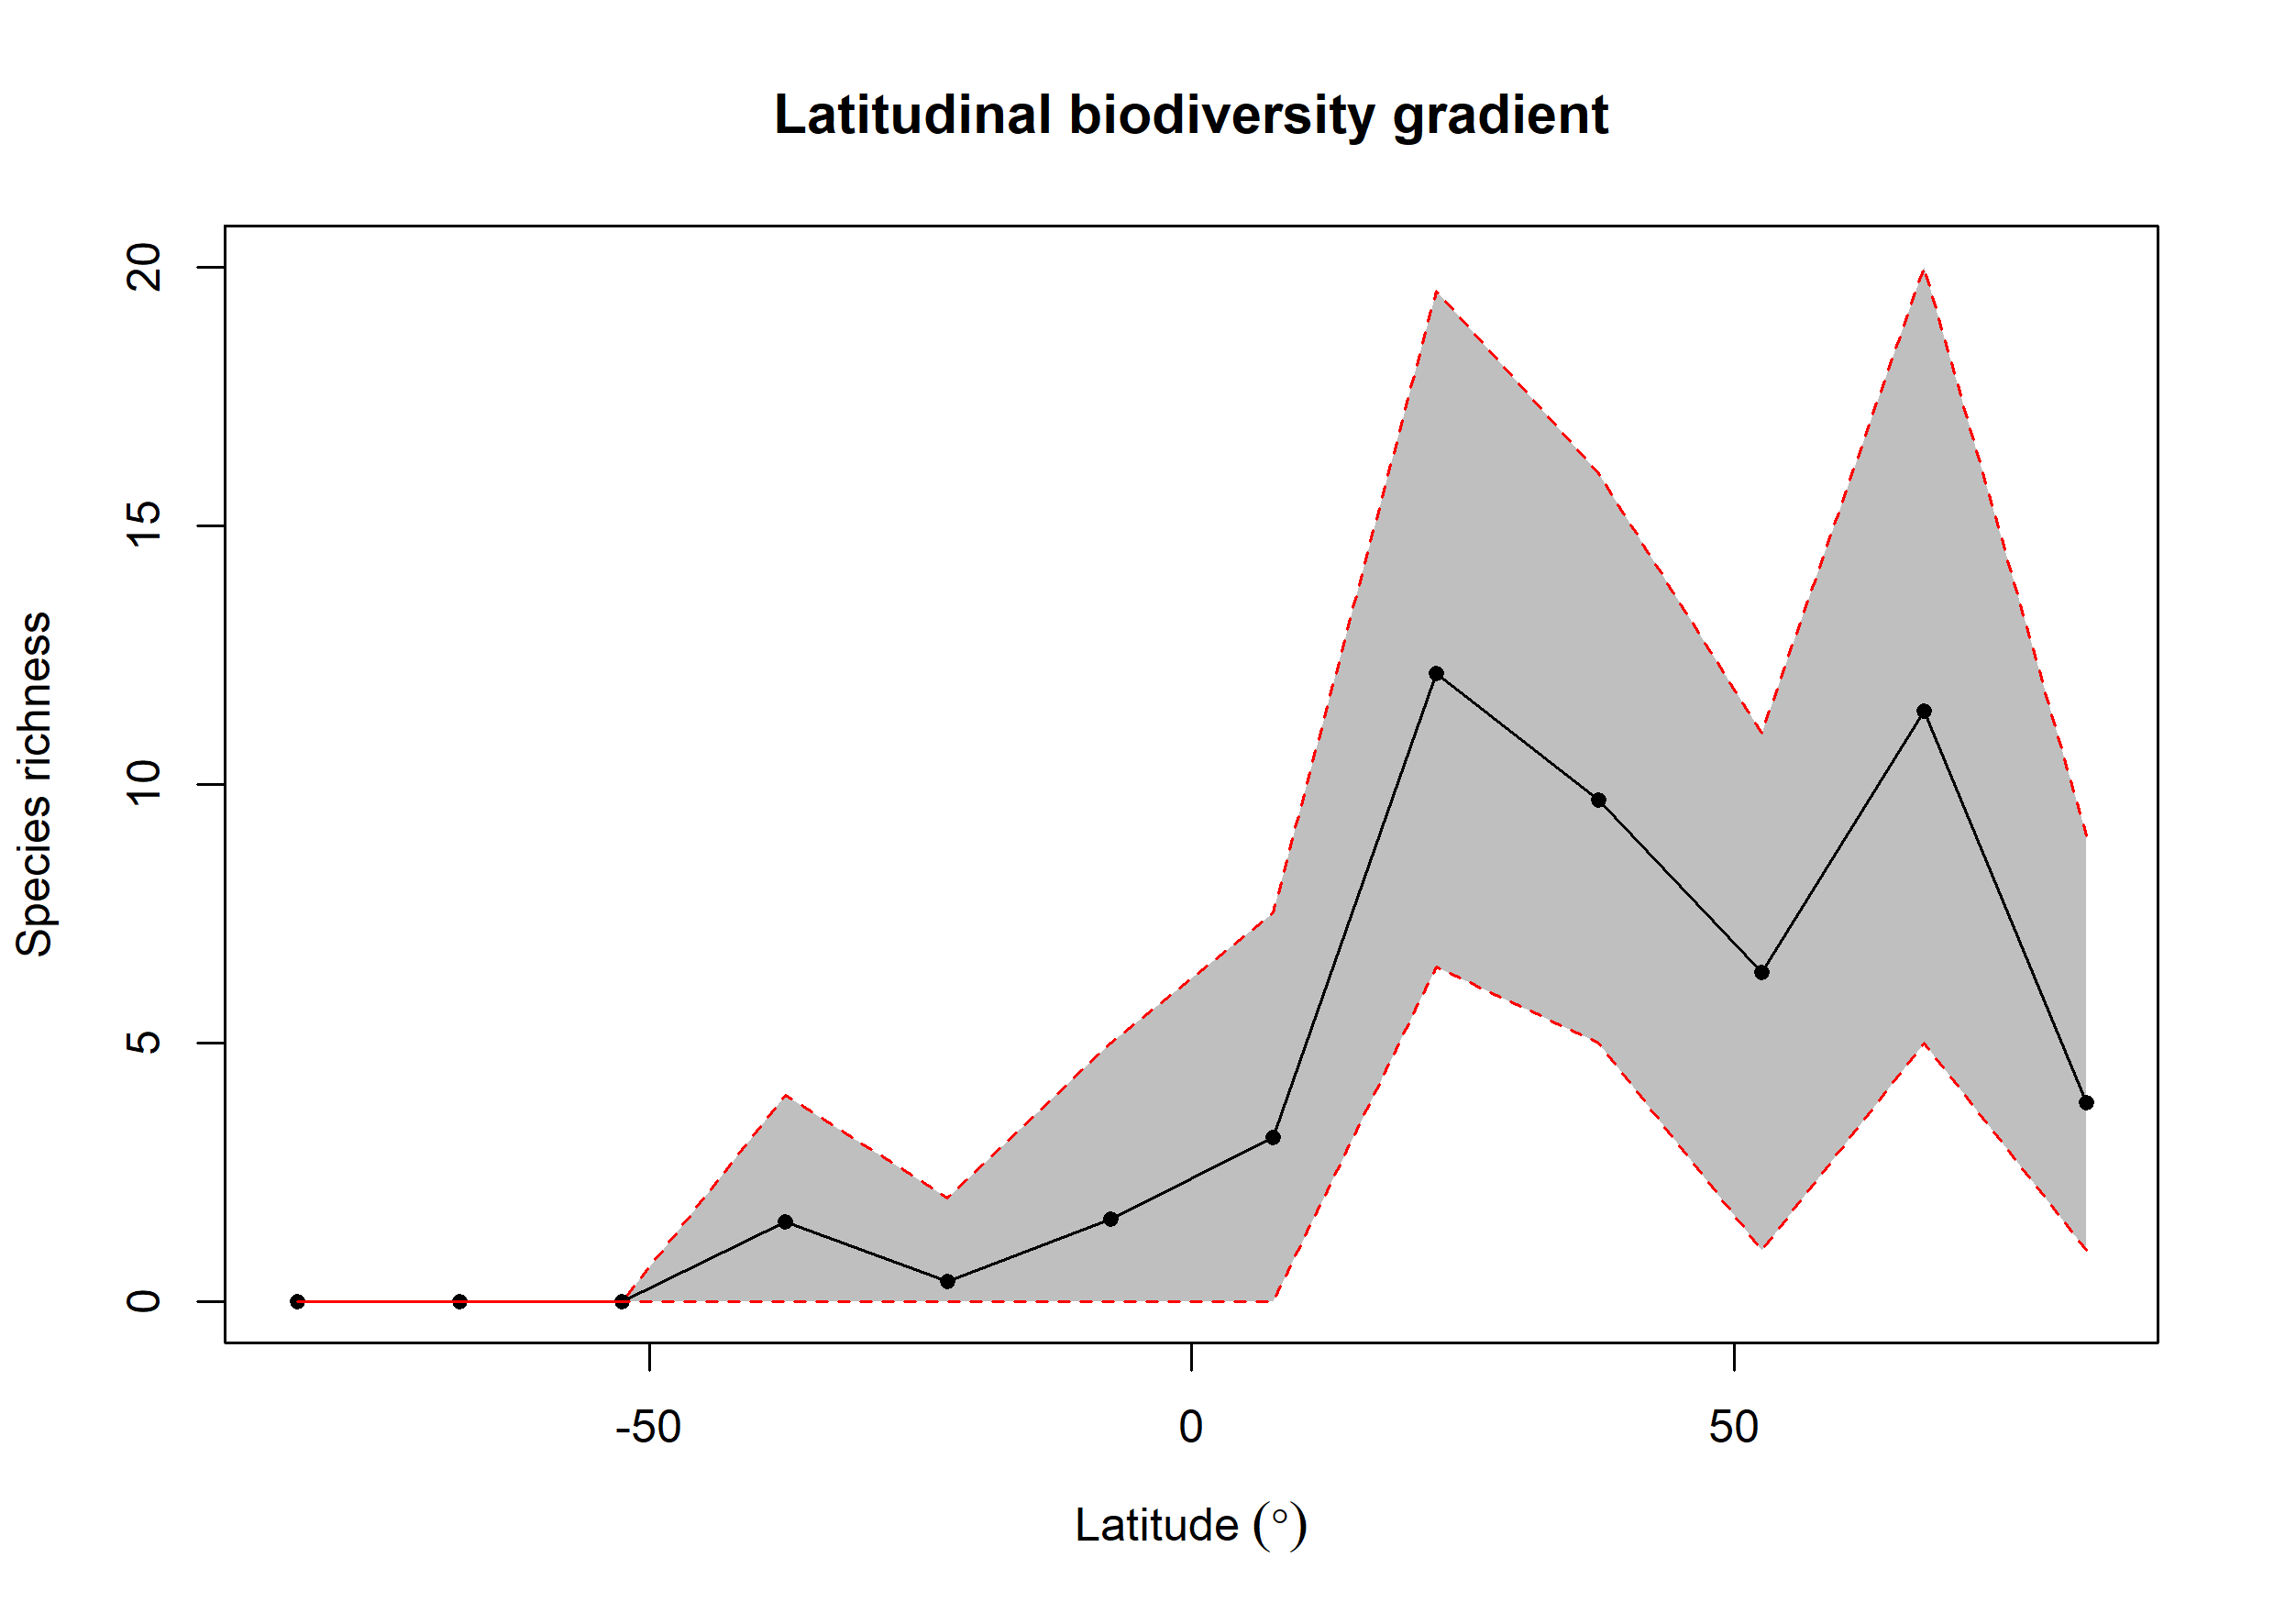

Data behind this chart, as committed beside it:
bin, max, min, mid, hemisphere, mean_richness, CI.Lower, CI.Upper
1, 90, 75, 82.5, N, 3.85, 1, 9
2, 75, 60, 67.5, N, 11.41, 5, 20
3, 60, 45, 52.5, N, 6.36, 1, 11
4, 45, 30, 37.5, N, 9.69, 5, 16
5, 30, 15, 22.5, N, 12.15, 6.475, 19.52
6, 15, 0, 7.5, N, 3.17, 0, 7.525
7, 0, -15, -7.5, S, 1.6, 0, 5
8, -15, -30, -22.5, S, 0.4, 0, 2
9, -30, -45, -37.5, S, 1.55, 0, 4
10, -45, -60, -52.5, S, 0, 0, 0
11, -60, -75, -67.5, S, 0, 0, 0
12, -75, -90, -82.5, S, 0, 0, 0
